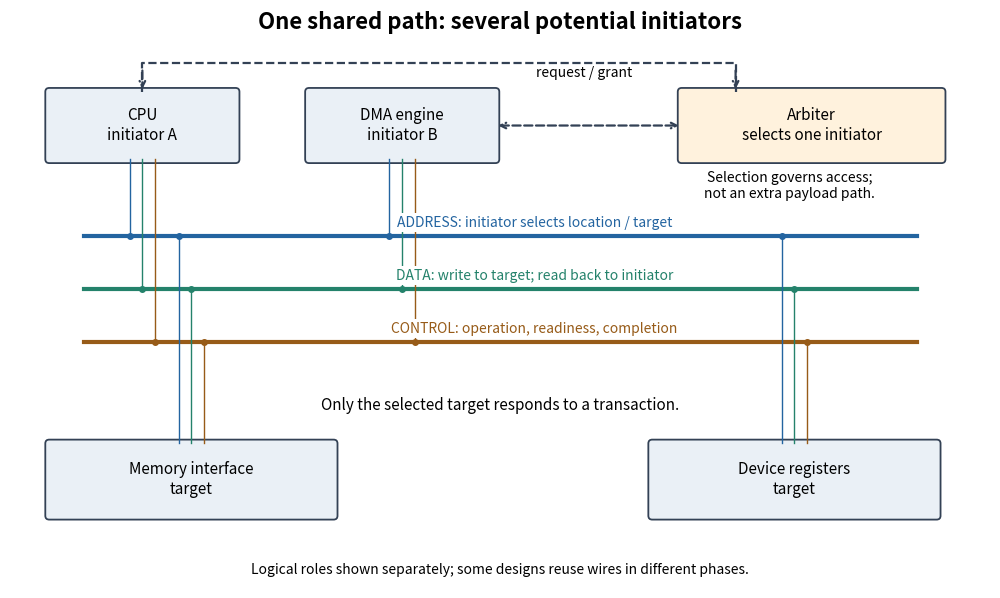

Source code (Python): (Note: this script raises an exception after producing the figure.)
"""Original bus-role schematic; Python 3.14, matplotlib 3.10.7.

Run from _media; output is an opaque white PNG in the current directory.
The schematic specifies roles, not any particular hardware protocol.
"""
from pathlib import Path
import matplotlib
matplotlib.use('Agg')
import matplotlib.pyplot as plt
from matplotlib.patches import FancyBboxPatch

fig, ax = plt.subplots(figsize=(10, 6), dpi=140, facecolor='white')
ax.set(xlim=(0, 10), ylim=(0, 6))
ax.axis('off')
colors = ['#2364a0', '#24826b', '#975b18']

def box(x, y, w, h, text, color='#eaf0f6'):
    ax.add_patch(FancyBboxPatch((x, y), w, h, boxstyle='round,pad=0.04',
                              facecolor=color, edgecolor='#334155', linewidth=1.3))
    ax.text(x+w/2, y+h/2, text, ha='center', va='center', fontsize=11)

def arrow(a, b, color='#334155', style='->', dashed=False):
    ax.annotate('', xy=b, xytext=a, arrowprops=dict(arrowstyle=style,
                color=color, lw=1.6, linestyle='--' if dashed else '-'))

ax.text(5, 5.8, 'One shared path: several potential initiators',
        ha='center', fontsize=16, weight='bold')
box(.4, 4.45, 1.9, .7, 'CPU\ninitiator A')
box(3.05, 4.45, 1.9, .7, 'DMA engine\ninitiator B')
box(6.85, 4.45, 2.65, .7, 'Arbiter\nselects one initiator', '#fff2dd')
ax.plot([1.35, 1.35, 7.4, 7.4], [5.15, 5.45, 5.45, 5.15],
        color='#334155', lw=1.6, linestyle='--')
arrow((1.35, 5.4), (1.35, 5.15), dashed=True)
arrow((7.4, 5.4), (7.4, 5.15), dashed=True)
arrow((4.95, 4.8), (6.85, 4.8), style='<->', dashed=True)
ax.text(5.85, 5.3, 'request / grant', ha='center', fontsize=10)
ax.text(7.95, 4.05, 'Selection governs access;\nnot an extra payload path.',
        ha='center', fontsize=10)
ys = [3.65, 3.1, 2.55]
for y, color in zip(ys, colors):
    ax.plot([.75, 9.25], [y, y], color=color, lw=3)
for x in (1.35, 4):
    for dx, y, color in zip((-.13, 0, .13), ys, colors):
        ax.plot([x+dx, x+dx], [4.45, y], color=color, lw=1)
        ax.plot(x+dx, y, 'o', color=color, ms=4)
box(.4, .75, 2.9, .75, 'Memory interface\ntarget')
box(6.55, .75, 2.9, .75, 'Device registers\ntarget')
for x in (1.85, 8):
    for dx, y, color in zip((-.13, 0, .13), ys, colors):
        ax.plot([x+dx, x+dx], [1.5, y], color=color, lw=1)
        ax.plot(x+dx, y, 'o', color=color, ms=4)
# White labels keep long lines readable without ambiguous crossing text.
for y, label, color in zip(ys, ['ADDRESS: initiator selects location / target',
                               'DATA: write to target; read back to initiator',
                               'CONTROL: operation, readiness, completion'], colors):
    ax.text(5.35, y+.1, label, fontsize=10, color=color, ha='center',
            bbox=dict(facecolor='white', edgecolor='none', pad=2))
ax.text(5, 1.85, 'Only the selected target responds to a transaction.', ha='center', fontsize=11)
ax.text(5, .15, 'Logical roles shown separately; some designs reuse wires in different phases.',
        ha='center', fontsize=10)
fig.tight_layout(pad=.7)
fig.savefig(Path.cwd() / (Path(__file__).stem + '.png'), facecolor='white')
plt.close(fig)
